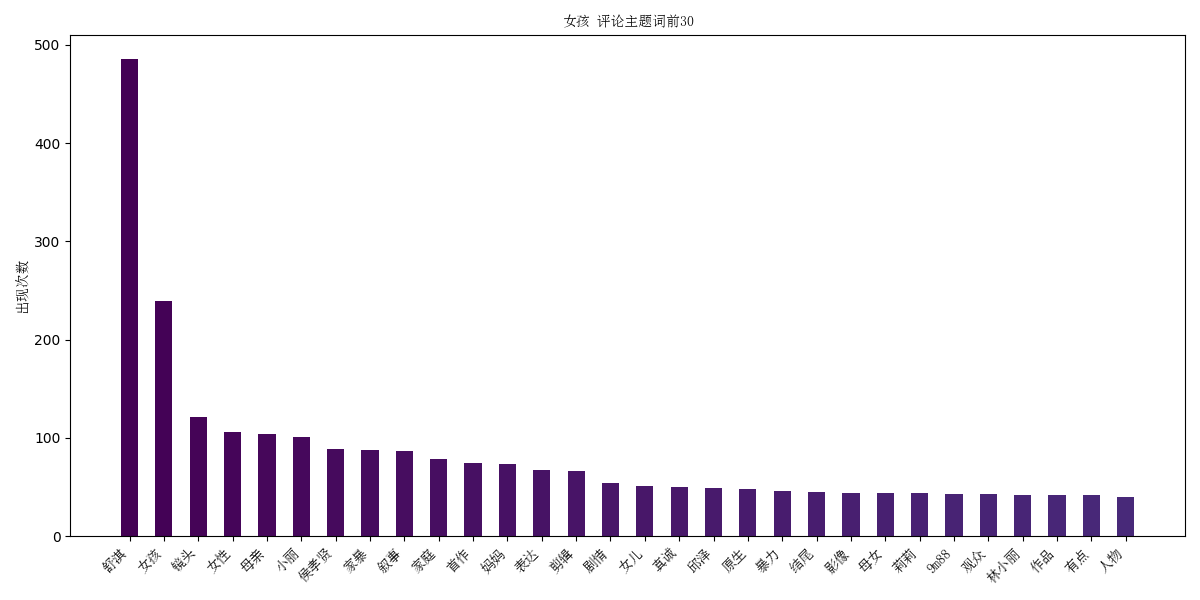

The table this chart was drawn from, first rows:
, count
舒淇, 486
女孩, 239
镜头, 121
女性, 106
母亲, 104
小丽, 101
侯孝贤, 89
家暴, 88
叙事, 87
家庭, 79
首作, 75
妈妈, 74
表达, 67
剪辑, 66
剧情, 54
女儿, 51
真诚, 50
邱泽, 49
原生, 48
暴力, 46
结尾, 45
影像, 44
母女, 44
莉莉, 44
9m88, 43
观众, 43
林小丽, 42
作品, 42
有点, 42
人物, 40
